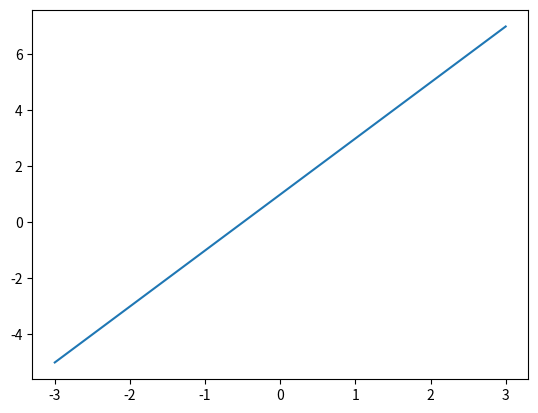
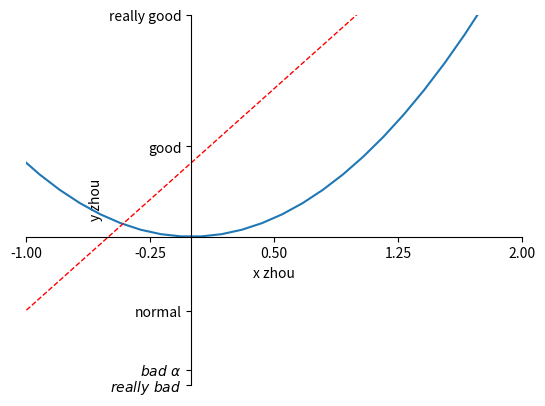
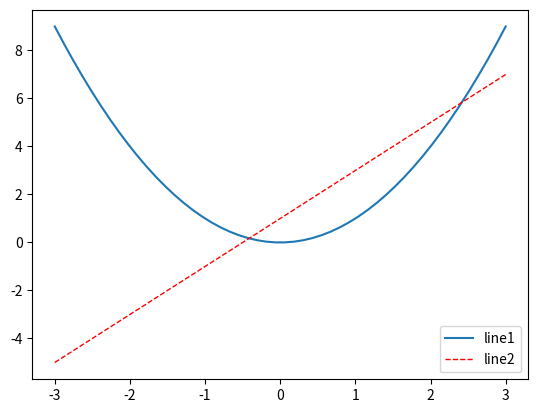
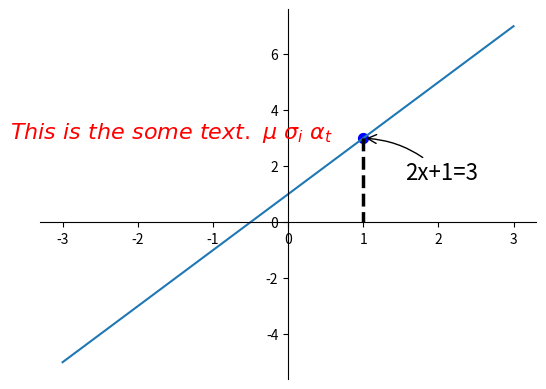
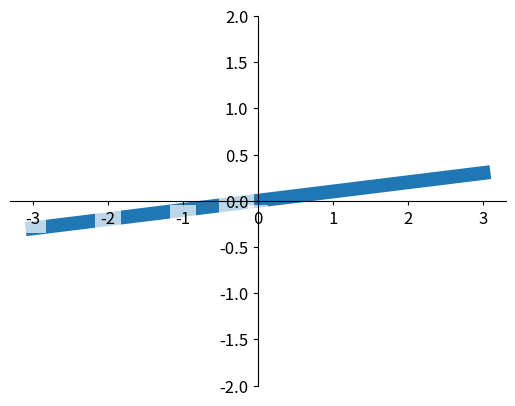

These charts were generated, in order, by the following Python code:
# -*-coding:utf-8-*-
import matplotlib.pyplot as plt
import numpy as np

x = np.linspace(-3, 3, 50)
y1 = 2 * x + 1
y2 = x ** 2
plt.figure()
plt.plot(x, y1)

plt.figure()
plt.plot(x, y2)
plt.plot(x, y1, color='red', linewidth=1.0, linestyle='--')
plt.xlim((-1, 2))
plt.ylim((-2, 3))
plt.xlabel('x zhou')
plt.ylabel('y zhou')

new_ticks = np.linspace(-1, 2, 5)
print(new_ticks)
plt.xticks(new_ticks)
plt.yticks([-2, -1.8, -1, 1.22, 3],
           [r'$really\ bad$', r'$bad\ \alpha$', 'normal', 'good', 'really good'])
# gca = get current axis
axis = plt.gca()
axis.spines['right'].set_color('none')
axis.spines['top'].set_color('none')
axis.xaxis.set_ticks_position('bottom')
axis.yaxis.set_ticks_position('left')
axis.spines['bottom'].set_position(('data', 0))
axis.spines['left'].set_position(('data', 0))

# =========================================================
# 图例
# =========================================================
plt.figure()
l1, = plt.plot(x, y2, label='up')
l2, = plt.plot(x, y1, color='red', linewidth=1.0, linestyle='--', label='down')
plt.legend(handles=[l1, l2,], labels=['line1', 'line2'], loc='best')

# =========================================================
# 注解
# =========================================================
plt.figure()
plt.plot(x, y1)

axis = plt.gca()
axis.spines['right'].set_color('none')
axis.spines['top'].set_color('none')
axis.xaxis.set_ticks_position('bottom')
axis.spines['bottom'].set_position(('data', 0))
axis.yaxis.set_ticks_position('left')
axis.spines['left'].set_position(('data', 0))

x0 = 1
y0 = 2 * x0 + 1
plt.scatter(x0, y0, s=50, color='b')
plt.plot([x0, x0], [y0, 0], 'k--', lw=2.5)

plt.annotate('2x+1=%d' % y0, xy=(x0, y0), xycoords='data', xytext=(+30, -30), textcoords='offset points',
             fontsize=16, arrowprops=dict(arrowstyle='->', connectionstyle='arc3, rad=.2'))
plt.text(-3.7, 3, r'$This\ is\ the\ some\ text.\ \mu\ \sigma_i\ \alpha_t$',
         fontdict={'size': 16, 'color': 'r'})

# =========================================================
# tick能见度
# =========================================================
x = np.linspace(-3, 3, 50)
y = 0.1*x

plt.figure()
# 在 plt 2.0.2 或更高的版本中, 设置 zorder 给 plot 在 z 轴方向排序
plt.plot(x, y, linewidth=10, zorder=1)
plt.ylim(-2, 2)
ax = plt.gca()
ax.spines['right'].set_color('none')
ax.spines['top'].set_color('none')
ax.spines['top'].set_color('none')
ax.xaxis.set_ticks_position('bottom')
ax.spines['bottom'].set_position(('data', 0))
ax.yaxis.set_ticks_position('left')
ax.spines['left'].set_position(('data', 0))

for label in ax.get_xticklabels() + ax.get_yticklabels():
    label.set_fontsize(12)
    # 在 plt 2.0.2 或更高的版本中, 设置 zorder 给 plot 在 z 轴方向排序
    label.set_bbox(dict(facecolor='white', edgecolor='None', alpha=0.7, zorder=2))


plt.show()
